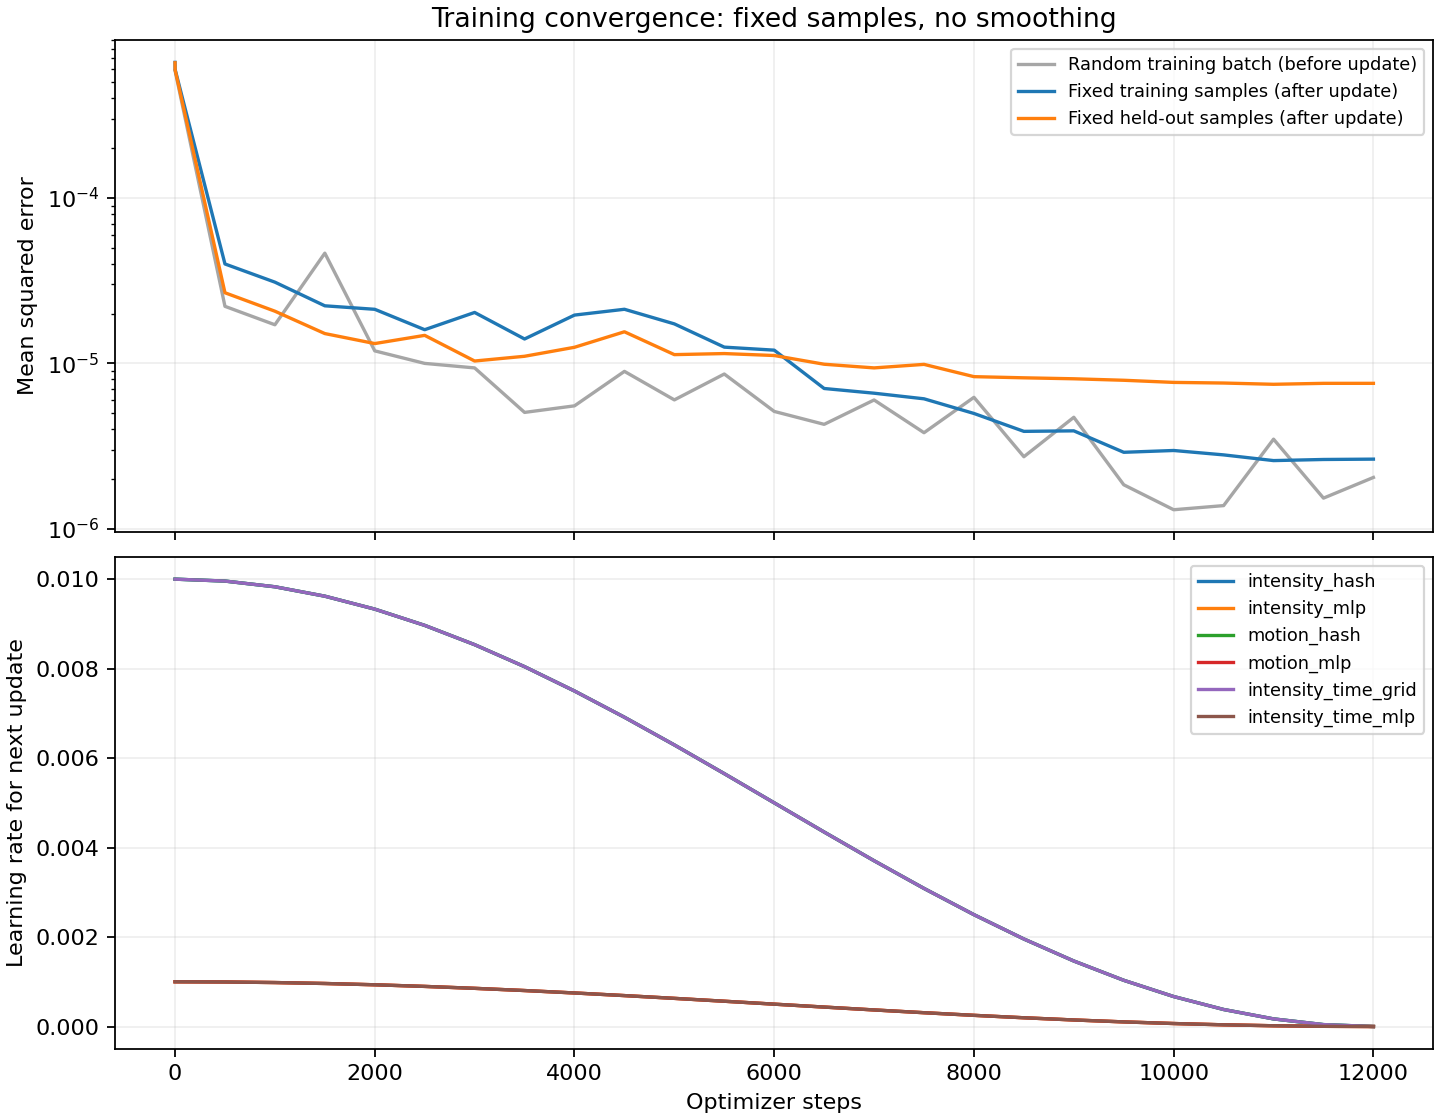

Source data for this figure (header and first rows):
step, batch_mse, temporal_l2, total_loss, fixed_training_mse, fixed_validation_mse, elapsed_seconds, next_lr_intensity_hash, next_lr_intensity_mlp, next_lr_motion_hash, next_lr_motion_mlp, next_lr_intensity_time_grid, next_lr_intensity_time_mlp
0, , , , 0.0006599, 0.0006562, 0.07719, 0.01, 0.001, 0.01, 0.001, 0.01, 0.001
1, 0.0005863, 0.0, 0.0005863, 0.0005973, 0.0005942, 1.44, 0.01, 0.001, 0.01, 0.001, 0.01, 0.001
500, 2.212719846284017e-05, 0.0, 2.212719846284017e-05, 3.990541717257951e-05, 2.673010222500332e-05, 67.7, 0.009957, 0.0009957, 0.009957, 0.0009957, 0.009957, 0.0009957
1000, 1.7119851690949872e-05, 0.0, 1.7119851690949872e-05, 3.0979199432687815e-05, 2.067835913201752e-05, 134.8, 0.00983, 0.000983, 0.00983, 0.000983, 0.00983, 0.000983
1500, 4.6376666432479396e-05, 0.0, 4.6376666432479396e-05, 2.2288731950657996e-05, 1.514561883854615e-05, 202.7, 0.009619, 0.0009619, 0.009619, 0.0009619, 0.009619, 0.0009619
2000, 1.1904876373591833e-05, 0.0, 1.1904876373591833e-05, 2.1231566671754663e-05, 1.3179556155063436e-05, 270.5, 0.00933, 0.000933, 0.00933, 0.000933, 0.00933, 0.000933
2500, 1.0000643669627607e-05, 0.0, 1.0000643669627607e-05, 1.5984205590543435e-05, 1.4772477559741765e-05, 339.1, 0.008967, 0.0008967, 0.008967, 0.0008967, 0.008967, 0.0008967
3000, 9.391800631419756e-06, 0.0, 9.391800631419756e-06, 2.0317517279284428e-05, 1.0337388899463076e-05, 407.3, 0.008536, 0.0008536, 0.008536, 0.0008536, 0.008536, 0.0008536
3500, 5.056016107118921e-06, 0.0, 5.056016107118921e-06, 1.4045570854941878e-05, 1.104208744506695e-05, 475.5, 0.008044, 0.0008044, 0.008044, 0.0008044, 0.008044, 0.0008044
4000, 5.539443918678444e-06, 0.0, 5.539443918678444e-06, 1.9589402065553887e-05, 1.2515031935711104e-05, 543.8, 0.0075, 0.00075, 0.0075, 0.00075, 0.0075, 0.00075
4500, 8.949392395152245e-06, 0.0, 8.949392395152245e-06, 2.123958382791492e-05, 1.552823117883858e-05, 612, 0.006913, 0.0006913, 0.006913, 0.0006913, 0.006913, 0.0006913
5000, 6.01779993303353e-06, 0.0, 6.01779993303353e-06, 1.7329095980147136e-05, 1.1298910546437758e-05, 681.1, 0.006294, 0.0006294, 0.006294, 0.0006294, 0.006294, 0.0006294
5500, 8.625735972600523e-06, 0.0, 8.625735972600523e-06, 1.2539657665476211e-05, 1.1466246167257641e-05, 749.7, 0.005653, 0.0005653, 0.005653, 0.0005653, 0.005653, 0.0005653
6000, 5.125123607285786e-06, 0.0, 5.125123607285786e-06, 1.20239790160824e-05, 1.115975322348592e-05, 819, 0.005, 0.0005, 0.005, 0.0005, 0.005, 0.0005
6500, 4.282137979316758e-06, 0.0, 4.282137979316758e-06, 7.0526458054906e-06, 9.884089521983075e-06, 887.7, 0.004347, 0.0004347, 0.004347, 0.0004347, 0.004347, 0.0004347
7000, 6.011077402945375e-06, 0.0, 6.011077402945375e-06, 6.604972398394148e-06, 9.392883839278784e-06, 956.4, 0.003706, 0.0003706, 0.003706, 0.0003706, 0.003706, 0.0003706
7500, 3.8111199955892516e-06, 0.0, 3.8111199955892516e-06, 6.108972439044129e-06, 9.864947445622852e-06, 1025, 0.003087, 0.0003087, 0.003087, 0.0003087, 0.003087, 0.0003087
8000, 6.2366630118049216e-06, 0.0, 6.2366630118049216e-06, 4.98196007826533e-06, 8.315268061050246e-06, 1094, 0.0025, 0.00025, 0.0025, 0.00025, 0.0025, 0.00025
8500, 2.7287901502859313e-06, 0.0, 2.7287901502859313e-06, 3.8832222295605465e-06, 8.182287836091274e-06, 1163, 0.001956, 0.0001956, 0.001956, 0.0001956, 0.001956, 0.0001956
9000, 4.723572601506021e-06, 0.0, 4.723572601506021e-06, 3.911021409241179e-06, 8.072601078192988e-06, 1233, 0.001464, 0.0001464, 0.001464, 0.0001464, 0.001464, 0.0001464
9500, 1.8466705569153419e-06, 0.0, 1.8466705569153419e-06, 2.9021656074591518e-06, 7.90761913450418e-06, 1301, 0.001033, 0.0001033, 0.001033, 0.0001033, 0.001033, 0.0001033
10000, 1.3046899312030291e-06, 0.0, 1.3046899312030291e-06, 2.975787919720489e-06, 7.676386519077403e-06, 1370, 0.0006699, 6.698729810778034e-05, 0.0006699, 6.698729810778034e-05, 0.0006699, 6.698729810778034e-05
10500, 1.3819685591442976e-06, 0.0, 1.3819685591442976e-06, 2.799233613899943e-06, 7.608877102277585e-06, 1439, 0.0003806, 3.80602337443565e-05, 0.0003806, 3.80602337443565e-05, 0.0003806, 3.80602337443565e-05
11000, 3.4837394196074456e-06, 0.0, 3.4837394196074456e-06, 2.585537180187151e-06, 7.476245095028145e-06, 1508, 0.0001704, 1.7037086855465833e-05, 0.0001704, 1.7037086855465833e-05, 0.0001704, 1.7037086855465833e-05
11500, 1.5335208445321769e-06, 0.0, 1.5335208445321769e-06, 2.6257824178115948e-06, 7.576596377875202e-06, 1577, 4.27756931309479e-05, 4.277569313094794e-06, 4.27756931309479e-05, 4.277569313094794e-06, 4.27756931309479e-05, 4.277569313094794e-06
12000, 2.0450020201678853e-06, 0.0, 2.0450020201678853e-06, 2.6385202445829734e-06, 7.576747728008438e-06, 1647, 0.0, 0.0, 0.0, 0.0, 0.0, 0.0
